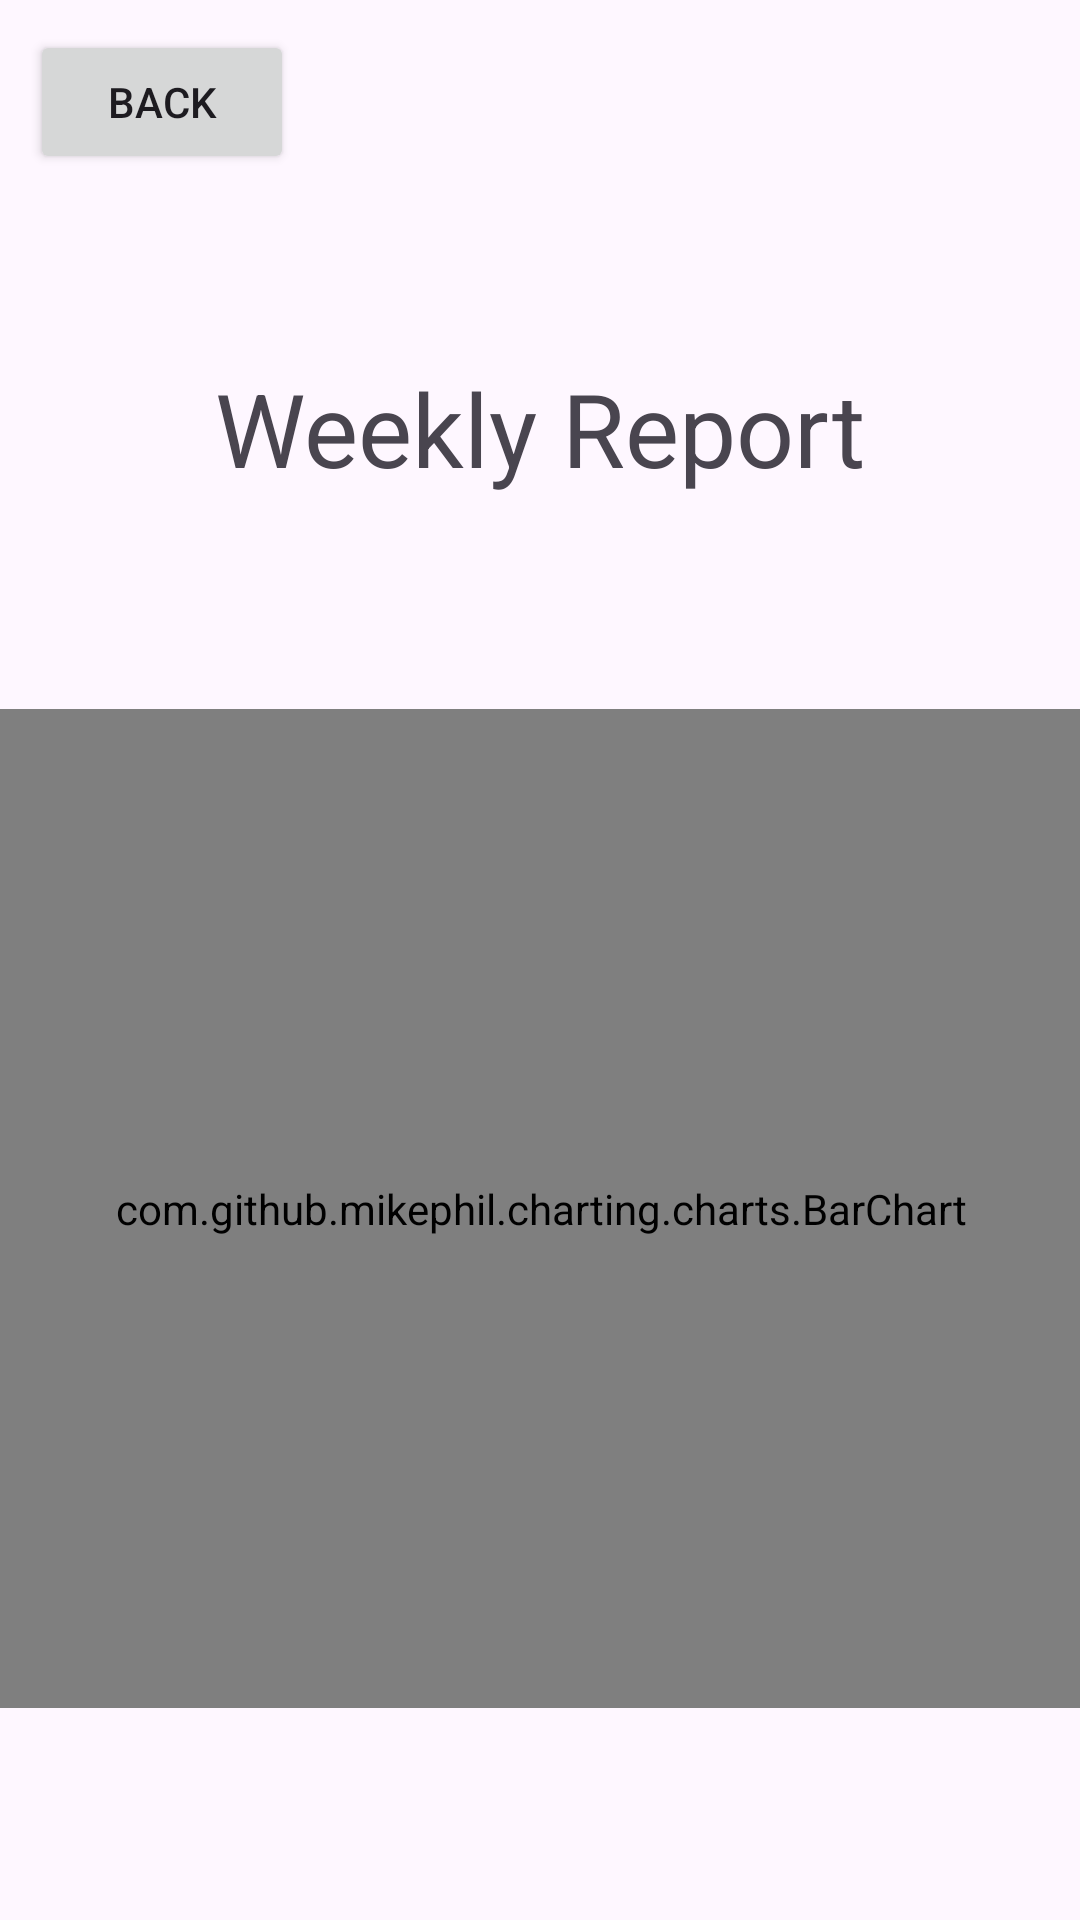

The Android layout XML behind this screen, and the referenced resources:
<!-- AndroidManifest.xml: application theme Theme.Kronos -->
<!-- res/layout/activity_graph_report.xml -->
<?xml version="1.0" encoding="utf-8"?>
<androidx.constraintlayout.widget.ConstraintLayout xmlns:android="http://schemas.android.com/apk/res/android"
    xmlns:app="http://schemas.android.com/apk/res-auto"
    xmlns:tools="http://schemas.android.com/tools"
    android:layout_width="match_parent"
    android:layout_height="match_parent"
    tools:context=".GraphReportsActivity">

    <TextView
        android:id="@+id/textView19"
        android:layout_width="wrap_content"
        android:layout_height="wrap_content"
        android:layout_marginTop="120dp"
        android:text="Weekly Report"
        android:textSize="34dp"
        app:layout_constraintEnd_toEndOf="parent"
        app:layout_constraintStart_toStartOf="parent"
        app:layout_constraintTop_toTopOf="parent" />

    
    
    <com.github.mikephil.charting.charts.BarChart
        android:id="@+id/idBarChart"
        android:layout_width="381dp"
        android:layout_height="333dp"
        android:layout_below="@id/textView19"
        android:background="#fb36a2"
        app:layout_constraintBottom_toBottomOf="parent"
        app:layout_constraintEnd_toEndOf="parent"
        app:layout_constraintStart_toStartOf="parent"
        app:layout_constraintTop_toBottomOf="@+id/textView19" />

    <Button
        android:id="@+id/graph_reports_back_button"
        android:layout_width="wrap_content"
        android:layout_height="wrap_content"
        android:layout_marginStart="10dp"
        android:layout_marginTop="10dp"
        android:text="Back"
        app:layout_constraintStart_toStartOf="parent"
        app:layout_constraintTop_toTopOf="parent" />
</androidx.constraintlayout.widget.ConstraintLayout>
<!-- resources referenced by this layout -->
<resources>
  <style name="Theme.Kronos" parent="Base.Theme.Kronos" />
  <style name="Base.Theme.Kronos" parent="Theme.Material3.DayNight.NoActionBar">
          
          
      </style>
</resources>
